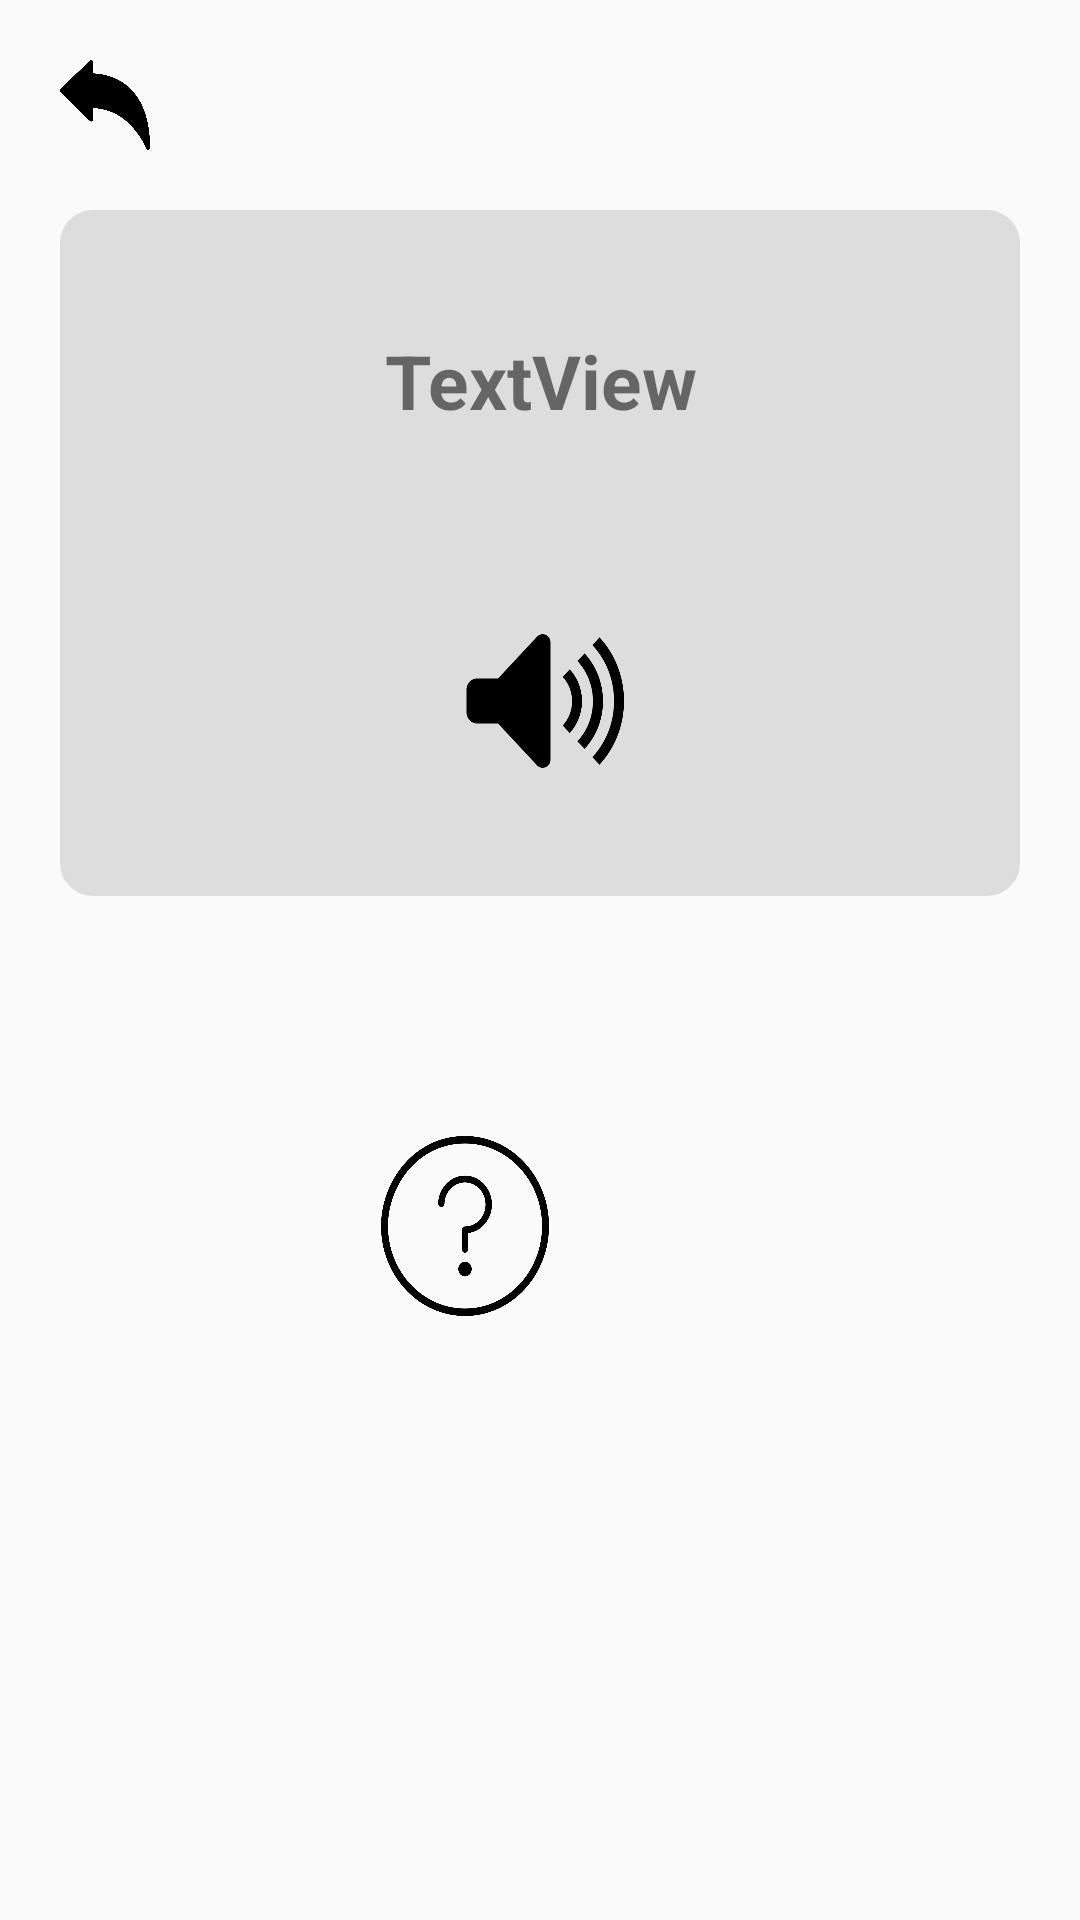

This screen was rendered from an Android layout file. Write that file and the resources it references.
<!-- AndroidManifest.xml: application theme AppTheme -->
<!-- res/layout/activity_traduction_game_reveal.xml -->
<?xml version="1.0" encoding="utf-8"?>
<LinearLayout xmlns:android="http://schemas.android.com/apk/res/android"
    xmlns:app="http://schemas.android.com/apk/res-auto"
    xmlns:tools="http://schemas.android.com/tools"
    android:layout_width="match_parent"
    android:layout_height="match_parent"
    android:backgroundTint="#FFFFFF"
    android:orientation="vertical">

    <ImageButton
        android:id="@+id/backButton"
        android:layout_width="30dp"
        android:layout_height="30dp"
        android:layout_marginLeft="20dp"
        android:layout_marginTop="20dp"
        android:background="#00FFFFFF"
        android:scaleType="fitXY"
        app:srcCompat="@drawable/back_arrow_icon" />

    <LinearLayout
        android:layout_width="match_parent"
        android:layout_height="wrap_content"
        android:layout_marginLeft="20dp"
        android:layout_marginTop="20dp"
        android:layout_marginRight="20dp"
        android:layout_marginBottom="0dp"
        android:background="@drawable/border_background"
        android:backgroundTint="#DDDDDD"
        android:orientation="vertical"
        android:id="@+id/section1"
        android:paddingTop="40dp">

        <TextView
            android:id="@+id/word_section1Game"
            android:layout_width="match_parent"
            android:layout_height="wrap_content"
            android:layout_marginBottom="50dp"
            android:text="TextView"
            android:textAlignment="center"
            android:textSize="25sp"
            android:textStyle="bold" />

        <ImageButton
            android:id="@+id/soundButton1Game"
            android:layout_width="80dp"
            android:layout_height="80dp"
            android:layout_gravity="center_horizontal"
            android:layout_marginBottom="25dp"
            android:backgroundTint="#00DDDDDD"
            android:scaleType="fitXY"
            android:src="@drawable/volume_icon"
            android:visibility="visible"
            tools:srcCompat="@drawable/volume_icon" />
    </LinearLayout>

    <androidx.constraintlayout.widget.ConstraintLayout
        android:layout_width="match_parent"
        android:layout_height="wrap_content"
        android:layout_weight="0"
        android:paddingTop="20dp">

        <LinearLayout
            android:id="@+id/section2"
            android:layout_width="match_parent"
            android:layout_height="wrap_content"
            android:layout_marginStart="20dp"
            android:layout_marginEnd="20dp"
            android:layout_marginBottom="20dp"
            android:background="@drawable/border_background"
            android:backgroundTint="#DDDDDD"
            android:orientation="vertical"
            android:paddingTop="40dp"
            android:visibility="invisible"
            app:layout_constraintBottom_toBottomOf="parent"
            app:layout_constraintEnd_toEndOf="parent"
            app:layout_constraintStart_toStartOf="parent"
            app:layout_constraintTop_toTopOf="parent">

            <TextView
                android:id="@+id/word_section2Game"
                android:layout_width="match_parent"
                android:layout_height="wrap_content"
                android:layout_marginBottom="50dp"
                android:text="TextView"
                android:textAlignment="center"
                android:textSize="25sp"
                android:textStyle="bold" />

            <ImageButton
                android:id="@+id/soundButton2Game"
                android:layout_width="80dp"
                android:layout_height="80dp"
                android:layout_gravity="center_horizontal"
                android:layout_marginBottom="25dp"
                android:backgroundTint="#00DDDDDD"
                android:scaleType="fitXY"
                android:src="@drawable/volume_icon"
                android:visibility="visible"
                tools:srcCompat="@drawable/volume_icon" />

        </LinearLayout>

        <ImageButton
            android:id="@+id/guessButton"
            android:layout_width="80dp"
            android:layout_height="80dp"
            android:layout_marginTop="50dp"
            android:layout_marginEnd="165dp"
            android:backgroundTint="#00FFFFFF"
            android:scaleType="fitXY"
            android:tint="#00FFFFFF"
            android:visibility="visible"
            app:layout_constraintEnd_toEndOf="parent"
            app:layout_constraintTop_toTopOf="parent"
            app:srcCompat="@drawable/guess_icon" />

    </androidx.constraintlayout.widget.ConstraintLayout>

    <LinearLayout
        android:id="@+id/validateSection"
        android:layout_width="wrap_content"
        android:layout_height="wrap_content"
        android:layout_gravity="center_horizontal"
        android:layout_weight="1"
        android:orientation="horizontal"
        android:visibility="invisible">

        <ImageButton
            android:id="@+id/refuseButton"
            android:layout_width="70dp"
            android:layout_height="70dp"
            android:layout_marginLeft="30dp"
            android:layout_marginRight="40dp"
            android:layout_weight="1"
            android:backgroundTint="#00FFFFFF"
            android:scaleType="fitXY"
            android:visibility="visible"
            app:srcCompat="@drawable/refuse_icon" />

        <ImageButton
            android:id="@+id/validateButton"
            android:layout_width="70dp"
            android:layout_height="70dp"
            android:layout_marginLeft="40dp"
            android:layout_marginRight="30dp"
            android:layout_weight="1"
            android:backgroundTint="#00FFFFFF"
            android:scaleType="fitXY"
            app:srcCompat="@drawable/validate_icon" />
    </LinearLayout>

</LinearLayout>
<!-- resources referenced by this layout -->
<resources>
  <!-- drawable back_arrow_icon: png bitmap (drawable, 27448 bytes) -->
  <!-- drawable border_background (drawable) -->
  <?xml version="1.0" encoding="utf-8"?>
  <selector xmlns:android="http://schemas.android.com/apk/res/android">
      <item>
          <shape>
              <stroke android:width="2dp" android:color="@color/black"></stroke>
              <corners android:radius="10dp"></corners>
          </shape>
      </item>
  </selector>
  <!-- drawable guess_icon: png bitmap (drawable, 62289 bytes) -->
  <!-- drawable refuse_icon: png bitmap (drawable, 13739 bytes) -->
  <!-- drawable validate_icon: png bitmap (drawable, 41985 bytes) -->
  <!-- drawable volume_icon: png bitmap (drawable, 9613 bytes) -->
  <style name="AppTheme" parent="Theme.AppCompat.Light.NoActionBar">
          
          <item name="colorPrimary">@color/colorPrimary</item>
          <item name="colorPrimaryDark">@color/colorPrimaryDark</item>
          <item name="colorAccent">@color/colorAccent</item>
      </style>
  <color name="black">#000000</color>
  <color name="colorPrimary">#008577</color>
  <color name="colorPrimaryDark">#00574B</color>
  <color name="colorAccent">#D81B60</color>
</resources>
